Dataset: images_256 (GitHub, Do-Trung-Quan/DO-AN-TOT-NGHIEP-E22-T02). Classes: STB, normal, silicosis.

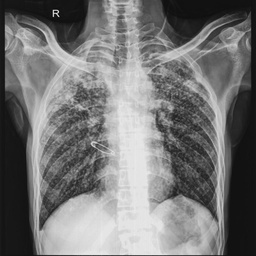
Label: STB

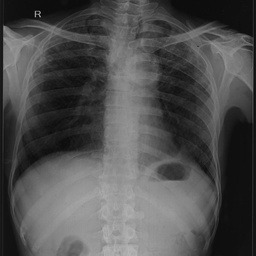
Label: silicosis

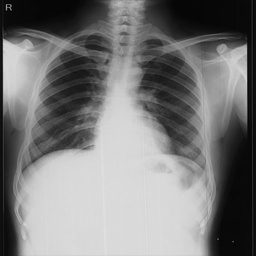
Label: normal

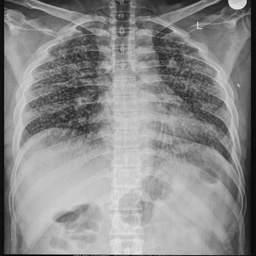
Label: silicosis

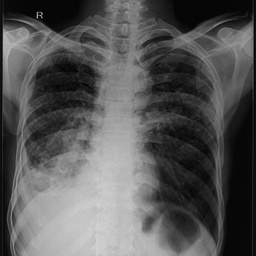
Label: STB

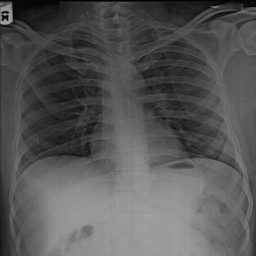
Label: normal
